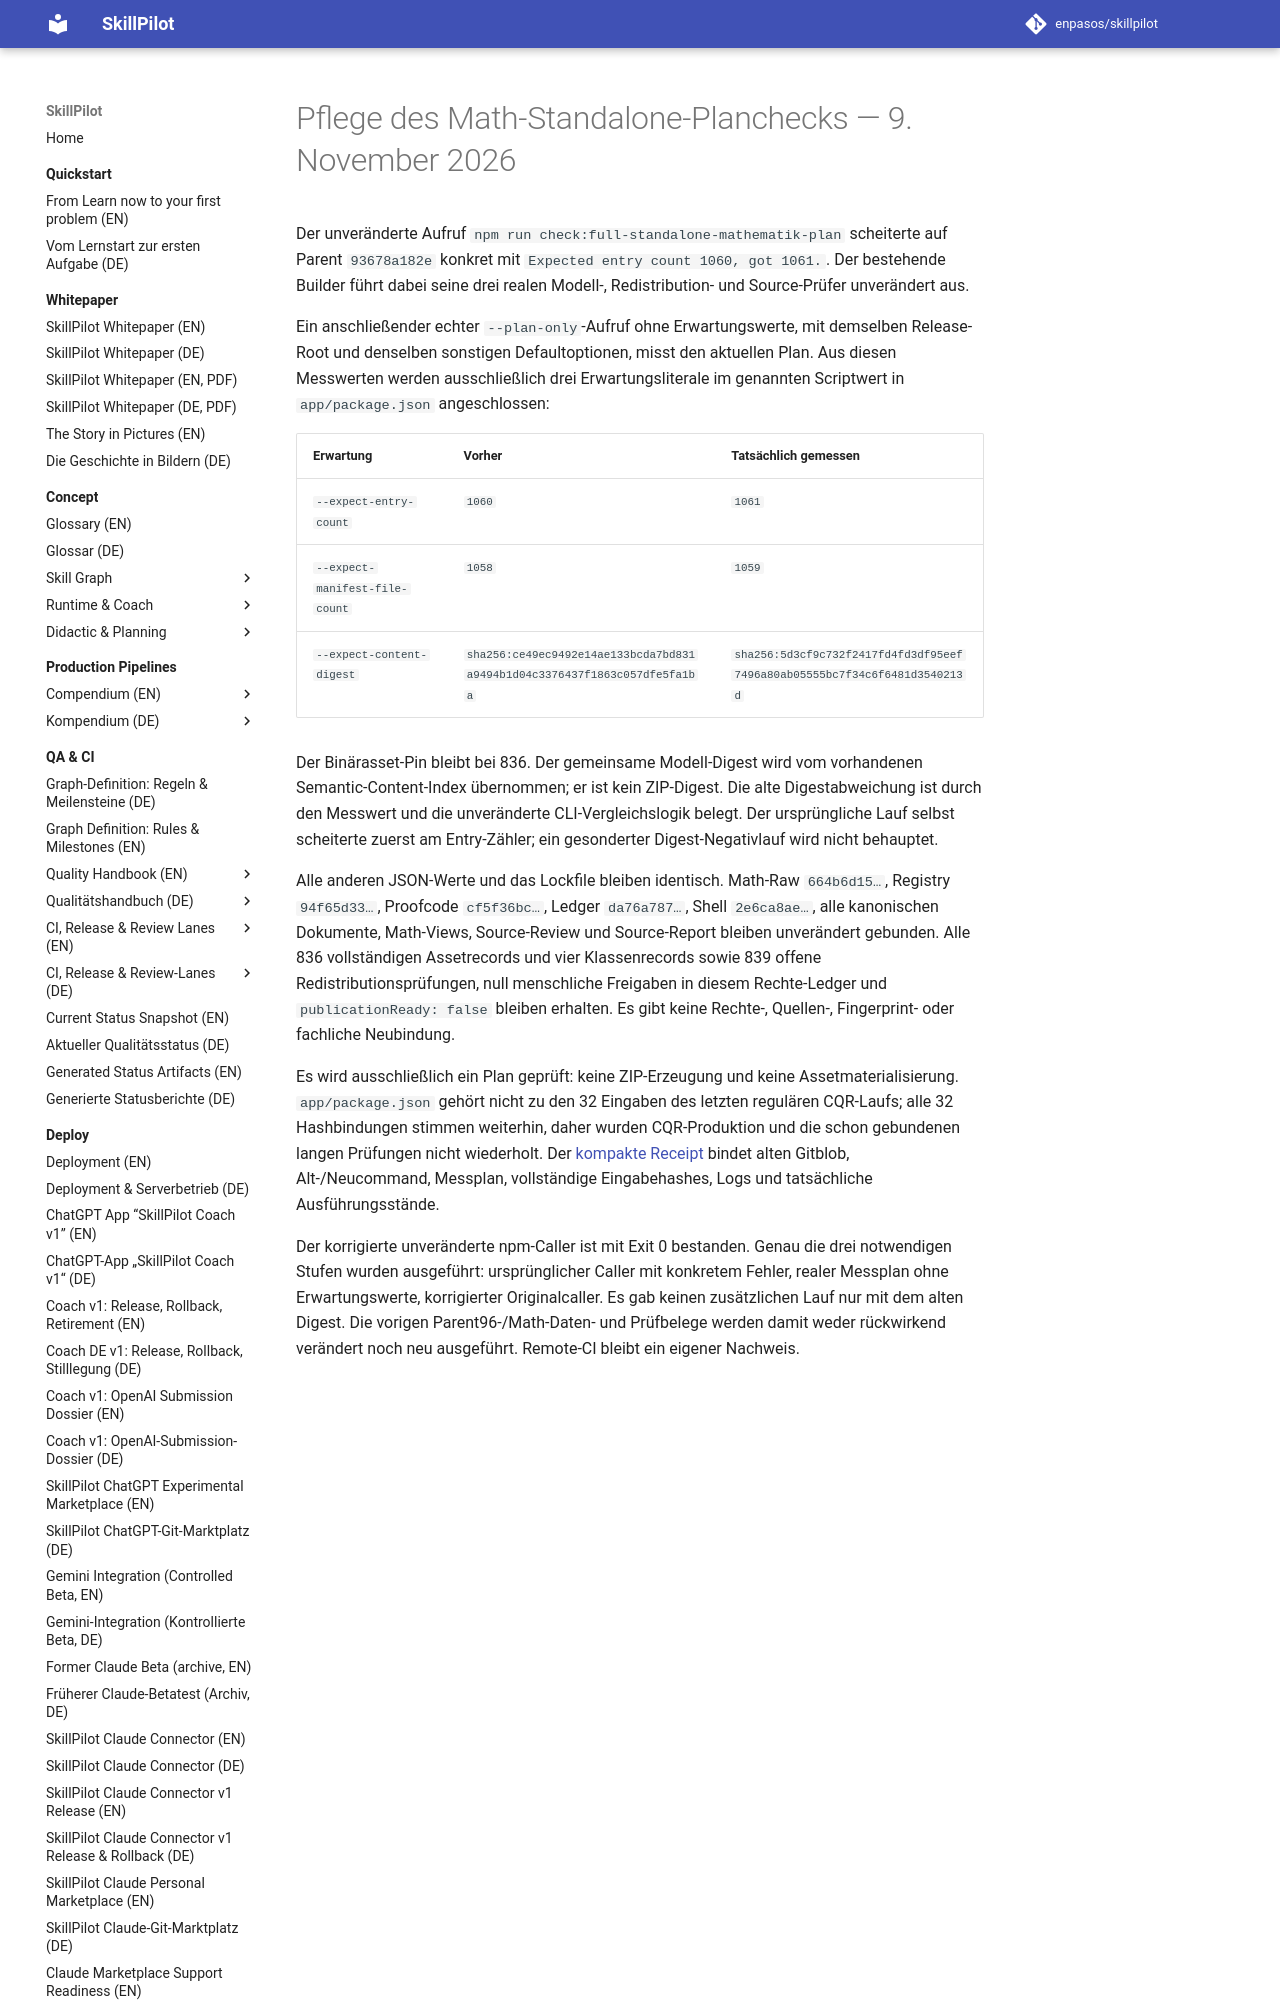

repository: enpasos/skillpilot · page: dev/canonical-math-standalone-plan-pin-review-2026-11-09/index.html · generator: mkdocs

# Pflege des Math-Standalone-Planchecks — 9. November 2026

Der unveränderte Aufruf `npm run check:full-standalone-mathematik-plan` scheiterte
auf Parent `93678a182e` konkret mit
`Expected entry count 1060, got 1061.`. Der bestehende Builder führt dabei
seine drei realen Modell-, Redistribution- und Source-Prüfer unverändert aus.

Ein anschließender echter `--plan-only`-Aufruf ohne Erwartungswerte, mit demselben
Release-Root und denselben sonstigen Defaultoptionen, misst den aktuellen Plan.
Aus diesen Messwerten werden ausschließlich drei Erwartungsliterale im
genannten Scriptwert in `app/package.json` angeschlossen:

| Erwartung | Vorher | Tatsächlich gemessen |
| --- | --- | --- |
| `--expect-entry-count` | `1060` | `1061` |
| `--expect-manifest-file-count` | `1058` | `1059` |
| `--expect-content-digest` | `sha256:ce49ec9492e14ae133bcda7bd831a9494b1d04c3376437f1863c057dfe5fa1ba` | `sha256:5d3cf9c732f2417fd4fd3df95eef7496a80ab05555bc7f34c6f6481d3540213d` |

Der Binärasset-Pin bleibt bei 836. Der gemeinsame
Modell-Digest wird vom vorhandenen Semantic-Content-Index übernommen; er ist
kein ZIP-Digest. Die alte Digestabweichung ist durch den Messwert und die
unveränderte CLI-Vergleichslogik belegt. Der ursprüngliche Lauf selbst scheiterte
zuerst am Entry-Zähler; ein gesonderter Digest-Negativlauf wird nicht behauptet.

Alle anderen JSON-Werte und das Lockfile bleiben identisch. Math-Raw `664b6d15…`,
Registry `94f65d33…`, Proofcode `cf5f36bc…`, Ledger `da76a787…`, Shell `2e6ca8ae…`,
alle kanonischen Dokumente, Math-Views, Source-Review und Source-Report bleiben
unverändert gebunden. Alle 836 vollständigen Assetrecords und vier Klassenrecords
sowie 839 offene Redistributionsprüfungen, null menschliche Freigaben in diesem
Rechte-Ledger und `publicationReady: false` bleiben erhalten. Es gibt keine
Rechte-, Quellen-, Fingerprint- oder fachliche Neubindung.
